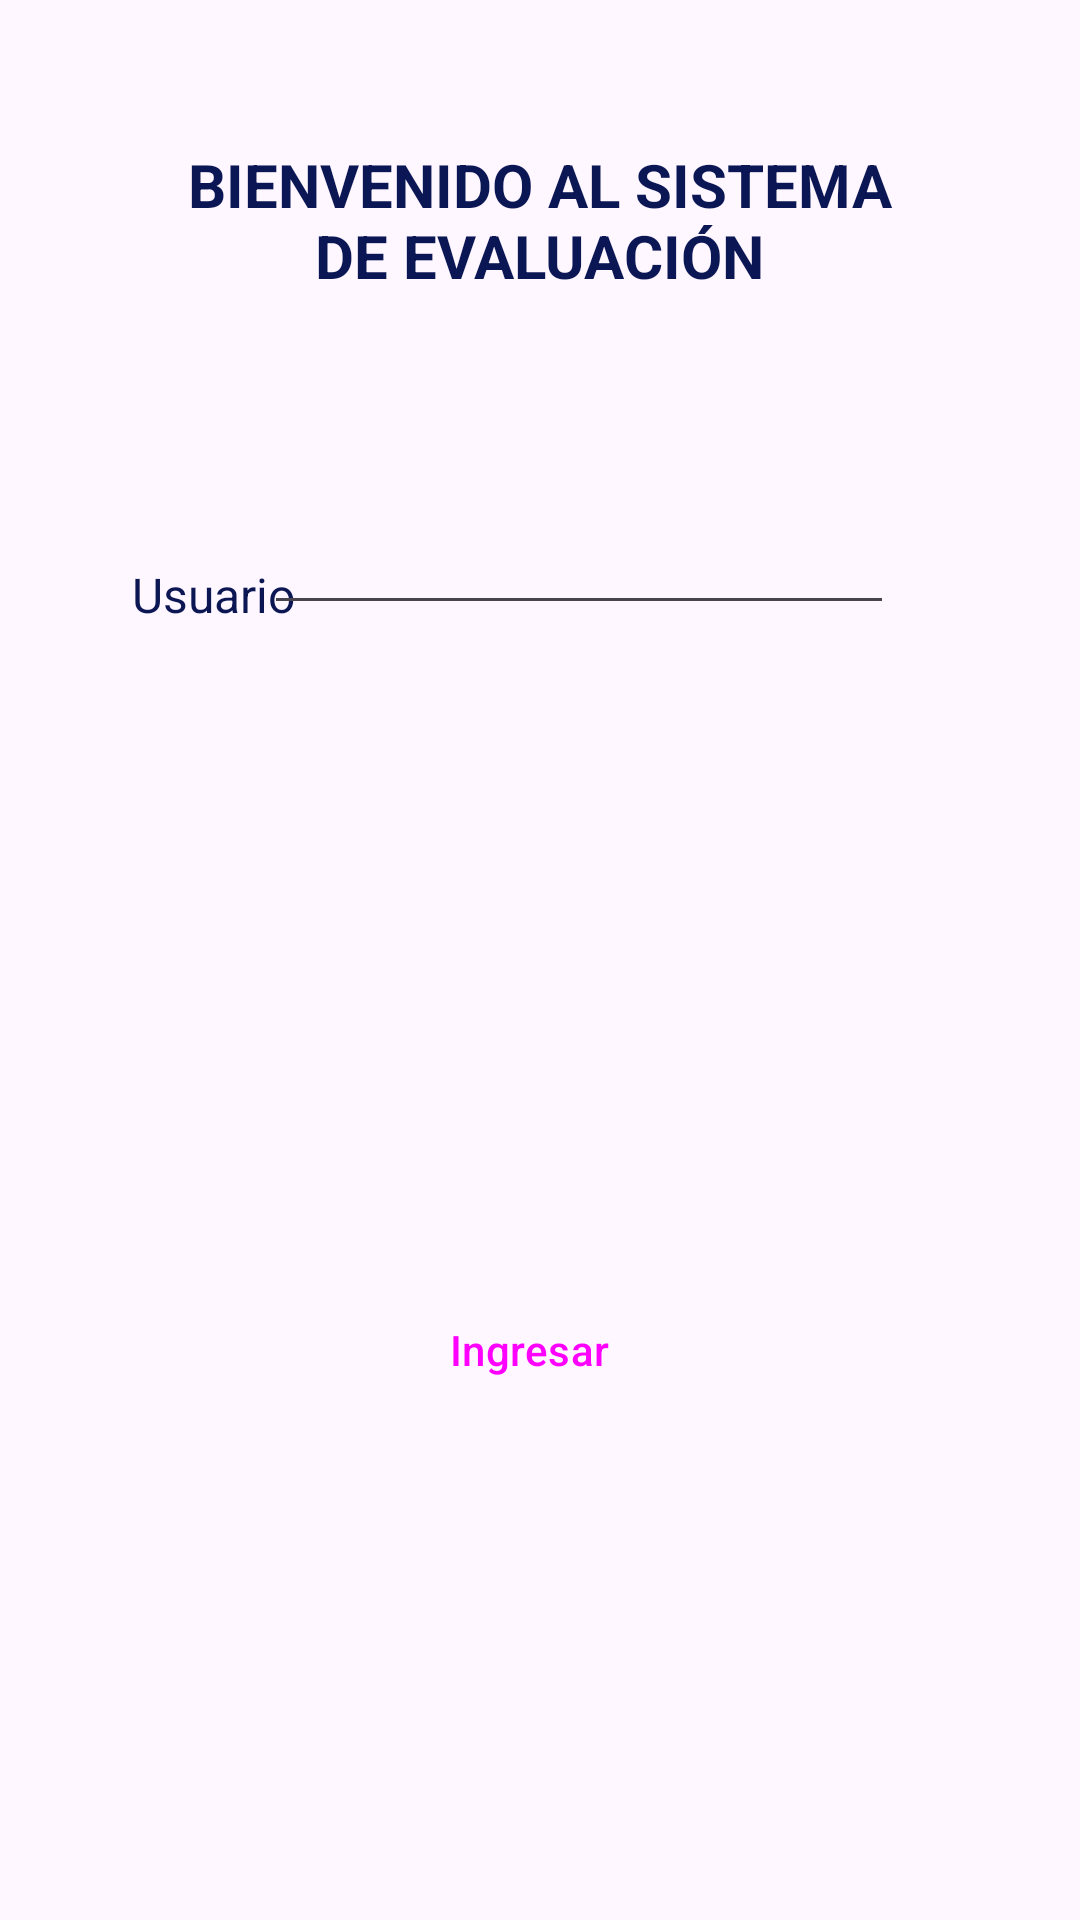

Reconstruct the res/layout file that produces this screen, plus the resources it refers to.
<!-- AndroidManifest.xml: application theme Theme.Deber_Listas_Check_Radio -->
<!-- res/layout/activity_main.xml -->
<?xml version="1.0" encoding="utf-8"?>
<androidx.constraintlayout.widget.ConstraintLayout xmlns:android="http://schemas.android.com/apk/res/android"
    xmlns:app="http://schemas.android.com/apk/res-auto"
    xmlns:tools="http://schemas.android.com/tools"
    android:id="@+id/main"
    android:layout_width="match_parent"
    android:layout_height="match_parent"
    tools:context=".MainActivity">

    <TextView
        android:id="@+id/textView"
        android:layout_width="246dp"
        android:layout_height="53dp"
        android:text="Bienvenido al sistema de evaluación"
        android:textAlignment="center"
        android:textAllCaps="true"
        android:textColor="#0B1654"
        android:textSize="20sp"
        android:textStyle="bold"
        app:layout_constraintBottom_toBottomOf="parent"
        app:layout_constraintEnd_toEndOf="parent"
        app:layout_constraintHorizontal_bias="0.496"
        app:layout_constraintStart_toStartOf="parent"
        app:layout_constraintTop_toTopOf="parent"
        app:layout_constraintVertical_bias="0.082" />

    <TextView
        android:id="@+id/textView2"
        android:layout_width="wrap_content"
        android:layout_height="wrap_content"
        android:text="Usuario"
        android:textAlignment="center"
        android:textColor="#0B1653"
        android:textSize="16sp"
        app:layout_constraintBottom_toBottomOf="parent"
        app:layout_constraintEnd_toEndOf="parent"
        app:layout_constraintHorizontal_bias="0.144"
        app:layout_constraintStart_toStartOf="parent"
        app:layout_constraintTop_toTopOf="parent"
        app:layout_constraintVertical_bias="0.303" />

    <EditText
        android:id="@+id/txtUsuario"
        android:layout_width="wrap_content"
        android:layout_height="wrap_content"
        android:ems="10"
        android:inputType="text"
        app:layout_constraintBottom_toBottomOf="parent"
        app:layout_constraintEnd_toEndOf="parent"
        app:layout_constraintHorizontal_bias="0.587"
        app:layout_constraintStart_toStartOf="parent"
        app:layout_constraintTop_toTopOf="parent"
        app:layout_constraintVertical_bias="0.279" />

    <Button
        android:id="@+id/btnIngresar"
        style="@style/Widget.Material3.Button.UnelevatedButton"
        android:layout_width="130dp"
        android:layout_height="75dp"
        android:backgroundTint="#0B1654"
        android:text="Ingresar"
        android:textColorLink="#3F51B5"
        app:layout_constraintBottom_toBottomOf="parent"
        app:layout_constraintEnd_toEndOf="parent"
        app:layout_constraintHorizontal_bias="0.484"
        app:layout_constraintStart_toStartOf="parent"
        app:layout_constraintTop_toTopOf="parent"
        app:layout_constraintVertical_bias="0.73" />
</androidx.constraintlayout.widget.ConstraintLayout>
<!-- resources referenced by this layout -->
<resources>
  <style name="Theme.Deber_Listas_Check_Radio" parent="Base.Theme.Deber_Listas_Check_Radio" />
  <style name="Base.Theme.Deber_Listas_Check_Radio" parent="Theme.Material3.DayNight.NoActionBar">
          
          
      </style>
</resources>
